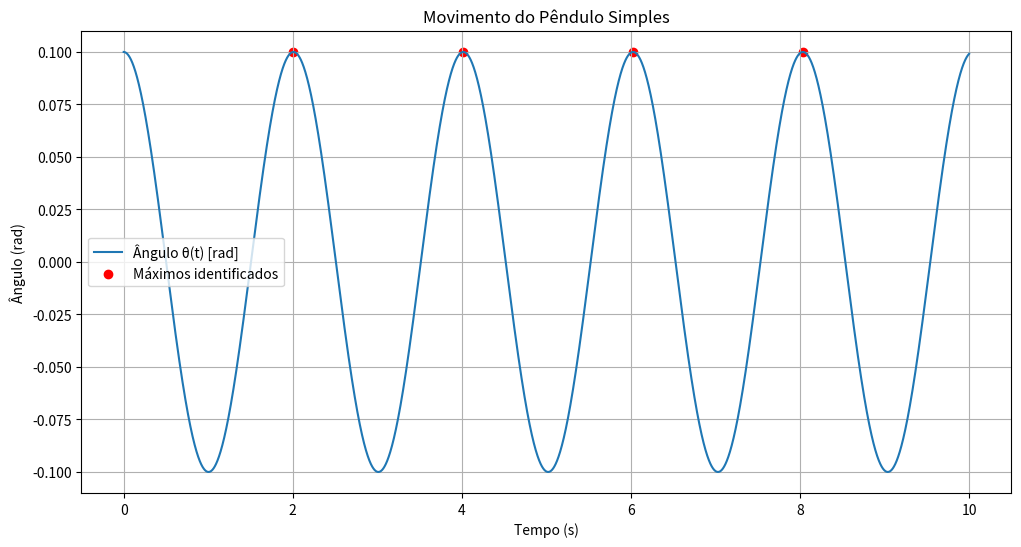

Source code (Python):
import numpy as np
import matplotlib.pyplot as plt

def maxminv(xm1,xm2,xm3,ym1,ym2,ym3):  
    # Máximo ou mínimo usando o polinómio de Lagrange
    # Dados (input): (x0,y0), (x1,y1) e (x2,y2) 
    # Resultados (output): xm, ymax 
    xab=xm1-xm2
    xac=xm1-xm3
    xbc=xm2-xm3

    a=ym1/(xab*xac)
    b=-ym2/(xab*xbc)
    c=ym3/(xac*xbc)

    xmla=(b+c)*xm1+(a+c)*xm2+(a+b)*xm3
    xm=0.5*xmla/(a+b+c)

    xta=xm-xm1
    xtb=xm-xm2
    xtc=xm-xm3

    ymax=a*xtb*xtc+b*xta*xtc+c*xta*xtb
    return xm, ymax

L = 1.0    # Comprimento do fio (m)
g = 9.8    # Aceleração da gravidade (m/s²)
theta0 = 0.1  # Ângulo inicial (rad)
v0 = 0.0      # Velocidade angular inicial (rad/s)
t0 = 0.0      # Tempo inicial (s)
tf = 10.0     # Tempo final (s)
dt = 0.001    # Passo de tempo (s)

t = np.arange(t0, tf, dt)
theta = np.zeros_like(t) 

theta[0] = theta0

# Método Euler-Cromer para simular o pêndulo
v = v0
for i in range(1, len(t)):
    v = v - (g/L) * np.sin(theta[i-1]) * dt
    theta[i] = theta[i-1] + v * dt

# Encontrar máximos locais
max_indices = []
for i in range(1, len(theta)-1):
    if theta[i] > theta[i-1] and theta[i] > theta[i+1]:
        max_indices.append(i)

# Refinar os máximos usando interpolação de Lagrange
max_times = []
max_values = []

for idx in max_indices[:4]:  # Analisar os primeiros 4 máximos
    # Selecionar 3 pontos ao redor do máximo
    x_vals = [t[idx-1], t[idx], t[idx+1]]
    y_vals = [theta[idx-1], theta[idx], theta[idx+1]]
    
    t_max, theta_max = maxminv(x_vals[0], x_vals[1], x_vals[2], 
                        y_vals[0], y_vals[1], y_vals[2])
    max_times.append(t_max)
    max_values.append(theta_max)

if len(max_times) >= 2:
    periods = np.diff(max_times)
    average_period = np.mean(periods)
    theoretical_period = 2*np.pi*np.sqrt(L/g)
    
    print("Tempos dos máximos encontrados:", max_times)
    print("Períodos entre máximos consecutivos:", periods)
    print(f"Período médio medido: {average_period:.4f} s")
    print(f"Período teórico: {theoretical_period:.4f} s")
    print(f"Diferença relativa: {abs(average_period-theoretical_period)/theoretical_period*100:.2f}%")
else:
    print("Não foram encontrados máximos suficientes para calcular o período")

plt.figure(figsize=(12, 6))
plt.plot(t, theta, label='Ângulo θ(t) [rad]')
if max_times:
    plt.scatter(max_times, max_values, c='red', label='Máximos identificados')
plt.title('Movimento do Pêndulo Simples')
plt.xlabel('Tempo (s)')
plt.ylabel('Ângulo (rad)')
plt.grid(True)
plt.legend()
plt.show()